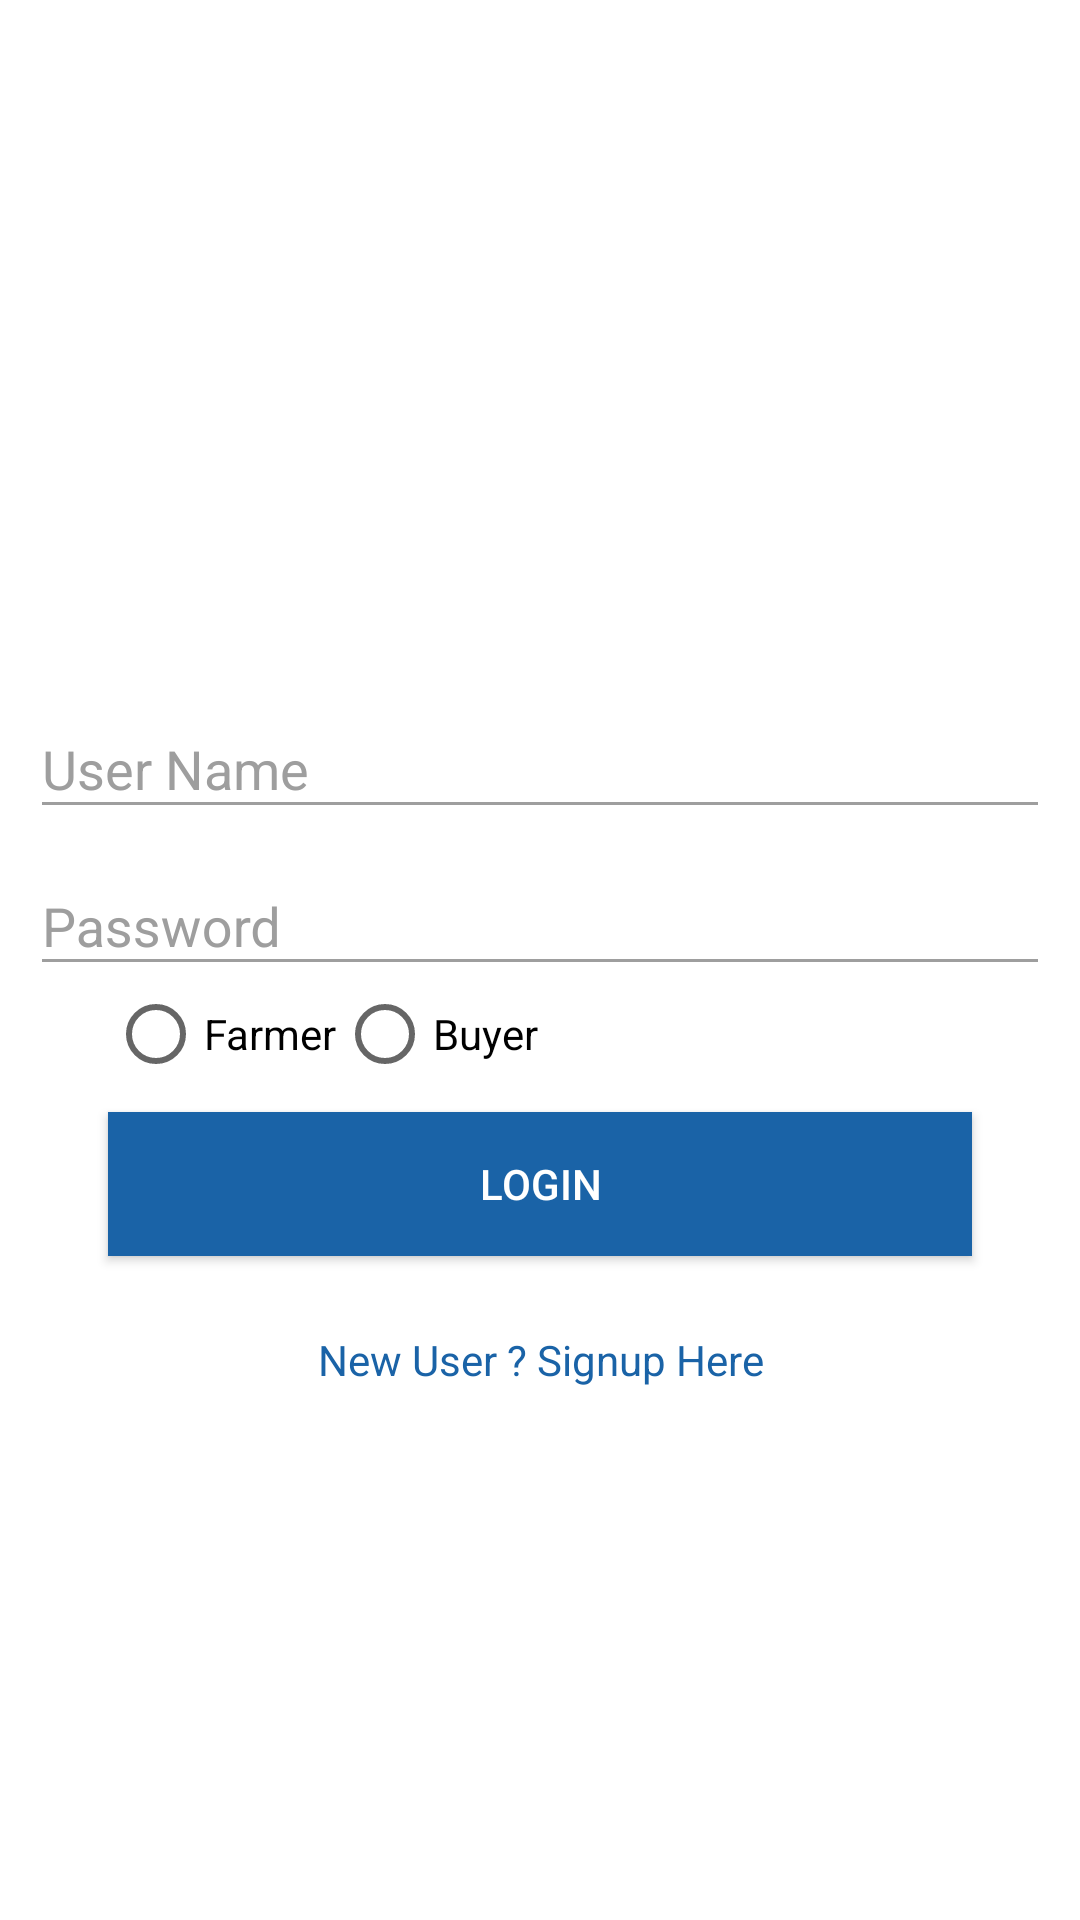

Reconstruct the res/layout file that produces this screen, plus the resources it refers to.
<!-- AndroidManifest.xml: application theme AppTheme -->
<!-- res/layout/activity_login.xml -->
<?xml version="1.0" encoding="utf-8"?>
<android.support.constraint.ConstraintLayout xmlns:android="http://schemas.android.com/apk/res/android"
    xmlns:app="http://schemas.android.com/apk/res-auto"
    xmlns:tools="http://schemas.android.com/tools"
    android:layout_width="match_parent"
    android:layout_height="match_parent"
    android:background="@color/white"
    android:orientation="vertical">

    <android.support.constraint.Guideline
        android:id="@+id/Guide_V10"
        android:layout_width="wrap_content"
        android:layout_height="match_parent"
        android:orientation="vertical"
        app:layout_constraintGuide_percent="0.1" />

    <android.support.constraint.Guideline
        android:id="@+id/Guide_V90"
        android:layout_width="wrap_content"
        android:layout_height="match_parent"
        android:orientation="vertical"
        app:layout_constraintGuide_percent="0.9" />

    <android.support.constraint.Guideline
        android:id="@+id/Guide_H50"
        android:layout_width="match_parent"
        android:layout_height="wrap_content"
        android:orientation="horizontal"
        app:layout_constraintGuide_percent="0.35" />


    <android.support.design.widget.TextInputLayout
        android:id="@+id/input_layoutUser"
        android:layout_width="0dp"
        android:layout_height="wrap_content"
        android:layout_marginLeft="10dp"
        android:layout_marginRight="10dp"
        android:textColorHint="@color/grey"
        app:layout_constraintLeft_toLeftOf="parent"
        app:layout_constraintRight_toRightOf="parent"
        app:layout_constraintTop_toBottomOf="@+id/Guide_H50">

        <android.support.design.widget.TextInputEditText
            android:id="@+id/edtUser"
            style="@style/TextInputEditTextStyle"
            android:layout_width="match_parent"
            android:layout_height="wrap_content"
            android:layout_marginTop="10dp"

            android:hint="User Name"
            android:imeOptions="actionNext"
            android:textColor="@color/grey"
            android:textColorHint="@color/grey" />

    </android.support.design.widget.TextInputLayout>

    <android.support.design.widget.TextInputLayout
        android:id="@+id/input_layoutPwd"
        android:layout_width="0dp"
        android:layout_height="wrap_content"
        android:layout_marginLeft="10dp"
        android:layout_marginRight="10dp"
        android:textColorHint="@color/grey"
        app:layout_constraintLeft_toLeftOf="parent"
        app:layout_constraintRight_toRightOf="parent"
        app:layout_constraintTop_toBottomOf="@+id/input_layoutUser">

        <android.support.design.widget.TextInputEditText
            android:id="@+id/edtPwd"
            style="@style/TextInputEditTextStyle"
            android:layout_width="match_parent"
            android:layout_height="wrap_content"
            android:layout_marginTop="10dp"

            android:hint="Password"
            android:imeOptions="actionNext"
            android:textColor="@color/grey"
            android:textColorHint="@color/grey" />

    </android.support.design.widget.TextInputLayout>

    <RadioGroup
        android:id="@+id/radioGroup1"
        android:layout_width="0dp"
        android:layout_height="wrap_content"
        android:orientation="horizontal"
        app:layout_constraintLeft_toRightOf="@+id/Guide_V10"
        app:layout_constraintRight_toLeftOf="@+id/Guide_V90"
        app:layout_constraintTop_toBottomOf="@+id/input_layoutPwd">

        <RadioButton
            android:id="@+id/radio0"
            android:layout_width="wrap_content"
            android:layout_height="wrap_content"
            android:text="Farmer" />

        <RadioButton
            android:id="@+id/radio1"
            android:layout_width="wrap_content"
            android:layout_height="wrap_content"
            android:text="Buyer" />
    </RadioGroup>

    <Button
        android:id="@+id/btnLogin"
        android:layout_width="0dp"
        android:layout_height="wrap_content"
        android:layout_marginTop="10dp"
        android:background="@color/colorPrimary"
        android:text="Login"
        android:textColor="@color/white"
        app:layout_constraintLeft_toRightOf="@+id/Guide_V10"
        app:layout_constraintRight_toLeftOf="@+id/Guide_V90"
        app:layout_constraintTop_toBottomOf="@+id/radioGroup1" />

    <TextView
        android:id="@+id/txtSignup"
        android:layout_width="0dp"
        android:layout_height="wrap_content"
        android:layout_marginTop="15dp"
        android:gravity="center_horizontal"
        android:padding="10dp"
        android:text="New User ? Signup Here"
        android:textColor="@color/colorPrimary"
        app:layout_constraintLeft_toRightOf="@+id/Guide_V10"
        app:layout_constraintRight_toLeftOf="@+id/Guide_V90"
        app:layout_constraintTop_toBottomOf="@+id/btnLogin" />


</android.support.constraint.ConstraintLayout>
<!-- resources referenced by this layout -->
<resources>
  <color name="colorPrimary">#1a63a7</color>
  <color name="grey">#9E9E9E</color>
  <color name="white">#fff</color>
  <style name="TextInputEditTextStyle" parent="Base.TextAppearance.AppCompat.Medium">
          <item name="backgroundTint">@color/grey</item>
      </style>
  <style name="AppTheme" parent="Theme.AppCompat.Light.DarkActionBar">
          
          <item name="colorPrimary">@color/colorPrimary</item>
          <item name="colorPrimaryDark">@color/colorPrimaryDark</item>
          <item name="colorAccent">@color/colorAccent</item>
      </style>
  <color name="colorPrimaryDark">#1a63a7</color>
  <color name="colorAccent">#1a63a7</color>
</resources>
